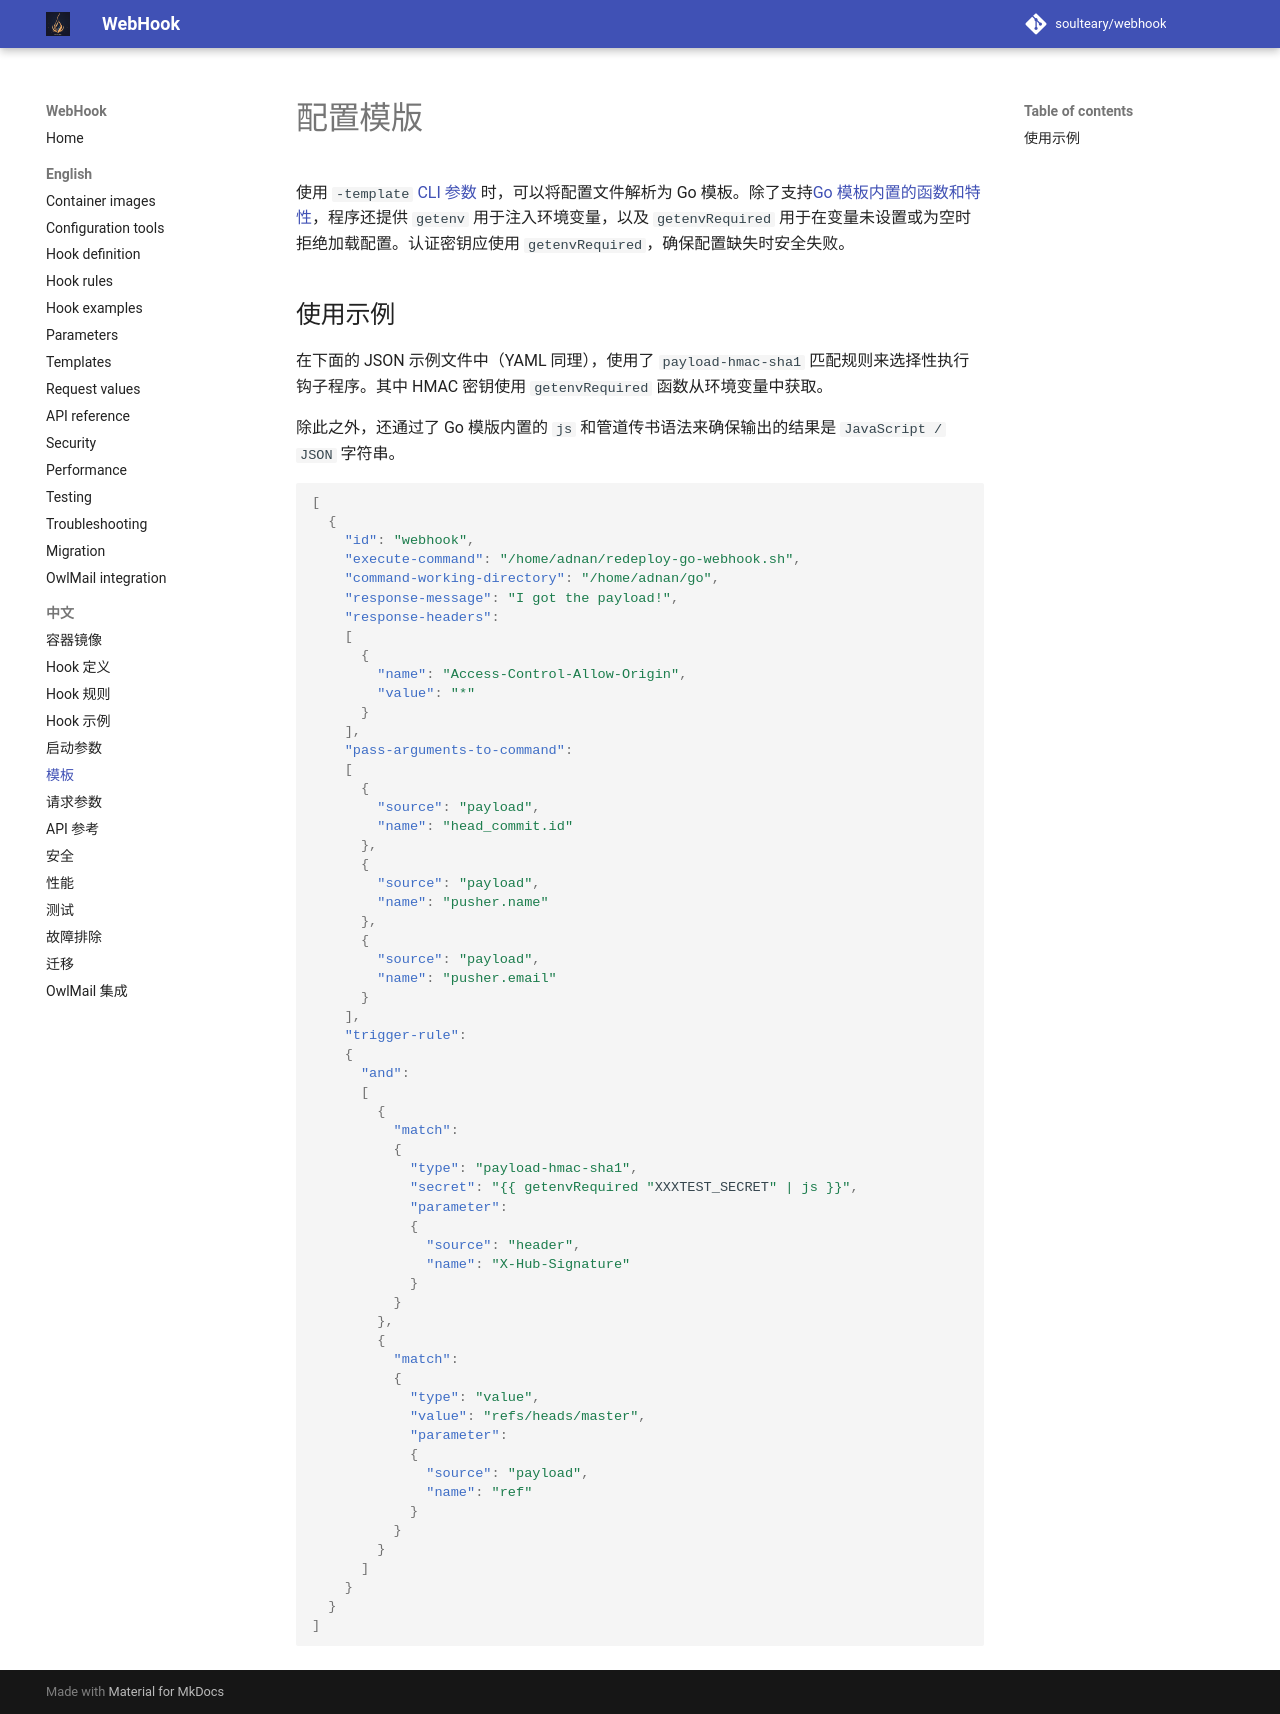

repository: soulteary/webhook · page: 7.2.0/zh-CN/Templates/index.html · generator: mkdocs

# 配置模版

使用 `-template` [CLI 参数][CLI-ENV] 时，可以将配置文件解析为 Go 模板。除了支持[Go 模板内置的函数和特性][Go-Template]，程序还提供：

- `getenv`：注入环境变量；
- `getenvRequired`：环境变量未设置或为空时拒绝加载配置；
- `getSecret`：从专用 Secret 目录读取一个具名文件；
- `trimSpace`：显式移除模板值首尾的空白，包括文件末尾的换行符。

认证密钥应使用 `getenvRequired` 或 `getSecret`，确保配置缺失时安全失败。

## Secret 文件

`getSecret` 只接受单个文件名，不接受任意路径。默认从 `/run/secrets`
读取，与 Docker 和 Docker Swarm 的 Secret 挂载方式一致。如果 Secret
挂载在其他位置，可以把 `WEBHOOK_SECRET_DIR` 设置为相应的绝对路径。

该函数会拒绝绝对路径、目录分隔符、路径穿越、解析到 Secret 目录外的
文件、非普通文件，以及大于 1 MiB 的文件。函数原样保留文件内容；如果
Secret 文件末尾带换行符，应显式使用 `trimSpace`。

```json
{
  "source": "string",
  "envname": "AUTHORIZATION",
  "name": "Bearer {{ getSecret "webhook-token" | trimSpace | js }}"
}
```

项目不会提供通用的 `cat` 模板函数。把读取范围限制在运维人员控制的
专用目录内，可以避免 Hook 模板变成任意文件读取器。

## 使用示例

在下面的 JSON 示例文件中（YAML 同理），使用了 `payload-hmac-sha1` 匹配规则来选择性执行钩子程序。其中 HMAC 密钥使用 `getenvRequired` 函数从环境变量中获取。

除此之外，还通过了 Go 模版内置的 `js` 和管道传书语法来确保输出的结果是 `JavaScript / JSON` 字符串。

```json
[
  {
    "id": "webhook",
    "execute-command": "/home/adnan/redeploy-go-webhook.sh",
    "command-working-directory": "/home/adnan/go",
    "response-message": "I got the payload!",
    "response-headers":
    [
      {
        "name": "Access-Control-Allow-Origin",
        "value": "*"
      }
    ],
    "pass-arguments-to-command":
    [
      {
        "source": "payload",
        "name": "head_commit.id"
      },
      {
        "source": "payload",
        "name": "pusher.name"
      },
      {
        "source": "payload",
        "name": "pusher.email"
      }
    ],
    "trigger-rule":
    {
      "and":
      [
        {
          "match":
          {
            "type": "payload-hmac-sha1",
            "secret": "{{ getenvRequired "XXXTEST_SECRET" | js }}",
            "parameter":
            {
              "source": "header",
              "name": "X-Hub-Signature"
            }
          }
        },
        {
          "match":
          {
            "type": "value",
            "value": "refs/heads/master",
            "parameter":
            {
              "source": "payload",
              "name": "ref"
            }
          }
        }
      ]
    }
  }
]

```

[CLI-ENV]: ./Webhook-Parameters.md
[Go-Template]: https://golang.org/pkg/text/template/
